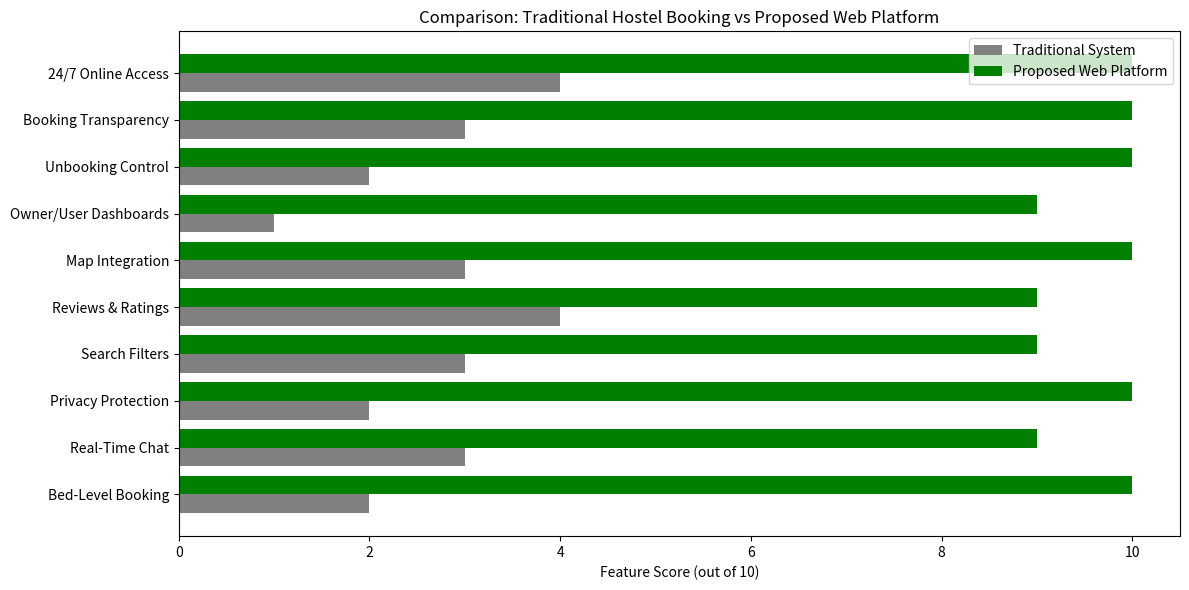

Here is the Python script that generated this plot: (Note: this script raises an exception after producing the figure.)
import matplotlib.pyplot as plt

# Data
features = [
    "Bed-Level Booking", "Real-Time Chat", "Privacy Protection",
    "Search Filters", "Reviews & Ratings", "Map Integration",
    "Owner/User Dashboards", "Unbooking Control",
    "Booking Transparency", "24/7 Online Access"
]

traditional = [2, 3, 2, 3, 4, 3, 1, 2, 3, 4]
new_system = [10, 9, 10, 9, 9, 10, 9, 10, 10, 10]

x = range(len(features))

# Plotting
plt.figure(figsize=(12, 6))
plt.barh(x, traditional, height=0.4, label='Traditional System', color='gray')
plt.barh([i + 0.4 for i in x], new_system, height=0.4, label='Proposed Web Platform', color='green')

plt.yticks([i + 0.2 for i in x], features)
plt.xlabel("Feature Score (out of 10)")
plt.title("Comparison: Traditional Hostel Booking vs Proposed Web Platform")
plt.legend()
plt.tight_layout()

# Save chart
plt_path = "/mnt/data/traditional_vs_proposed_comparison_chart.png"
plt.savefig(plt_path)
plt_path
